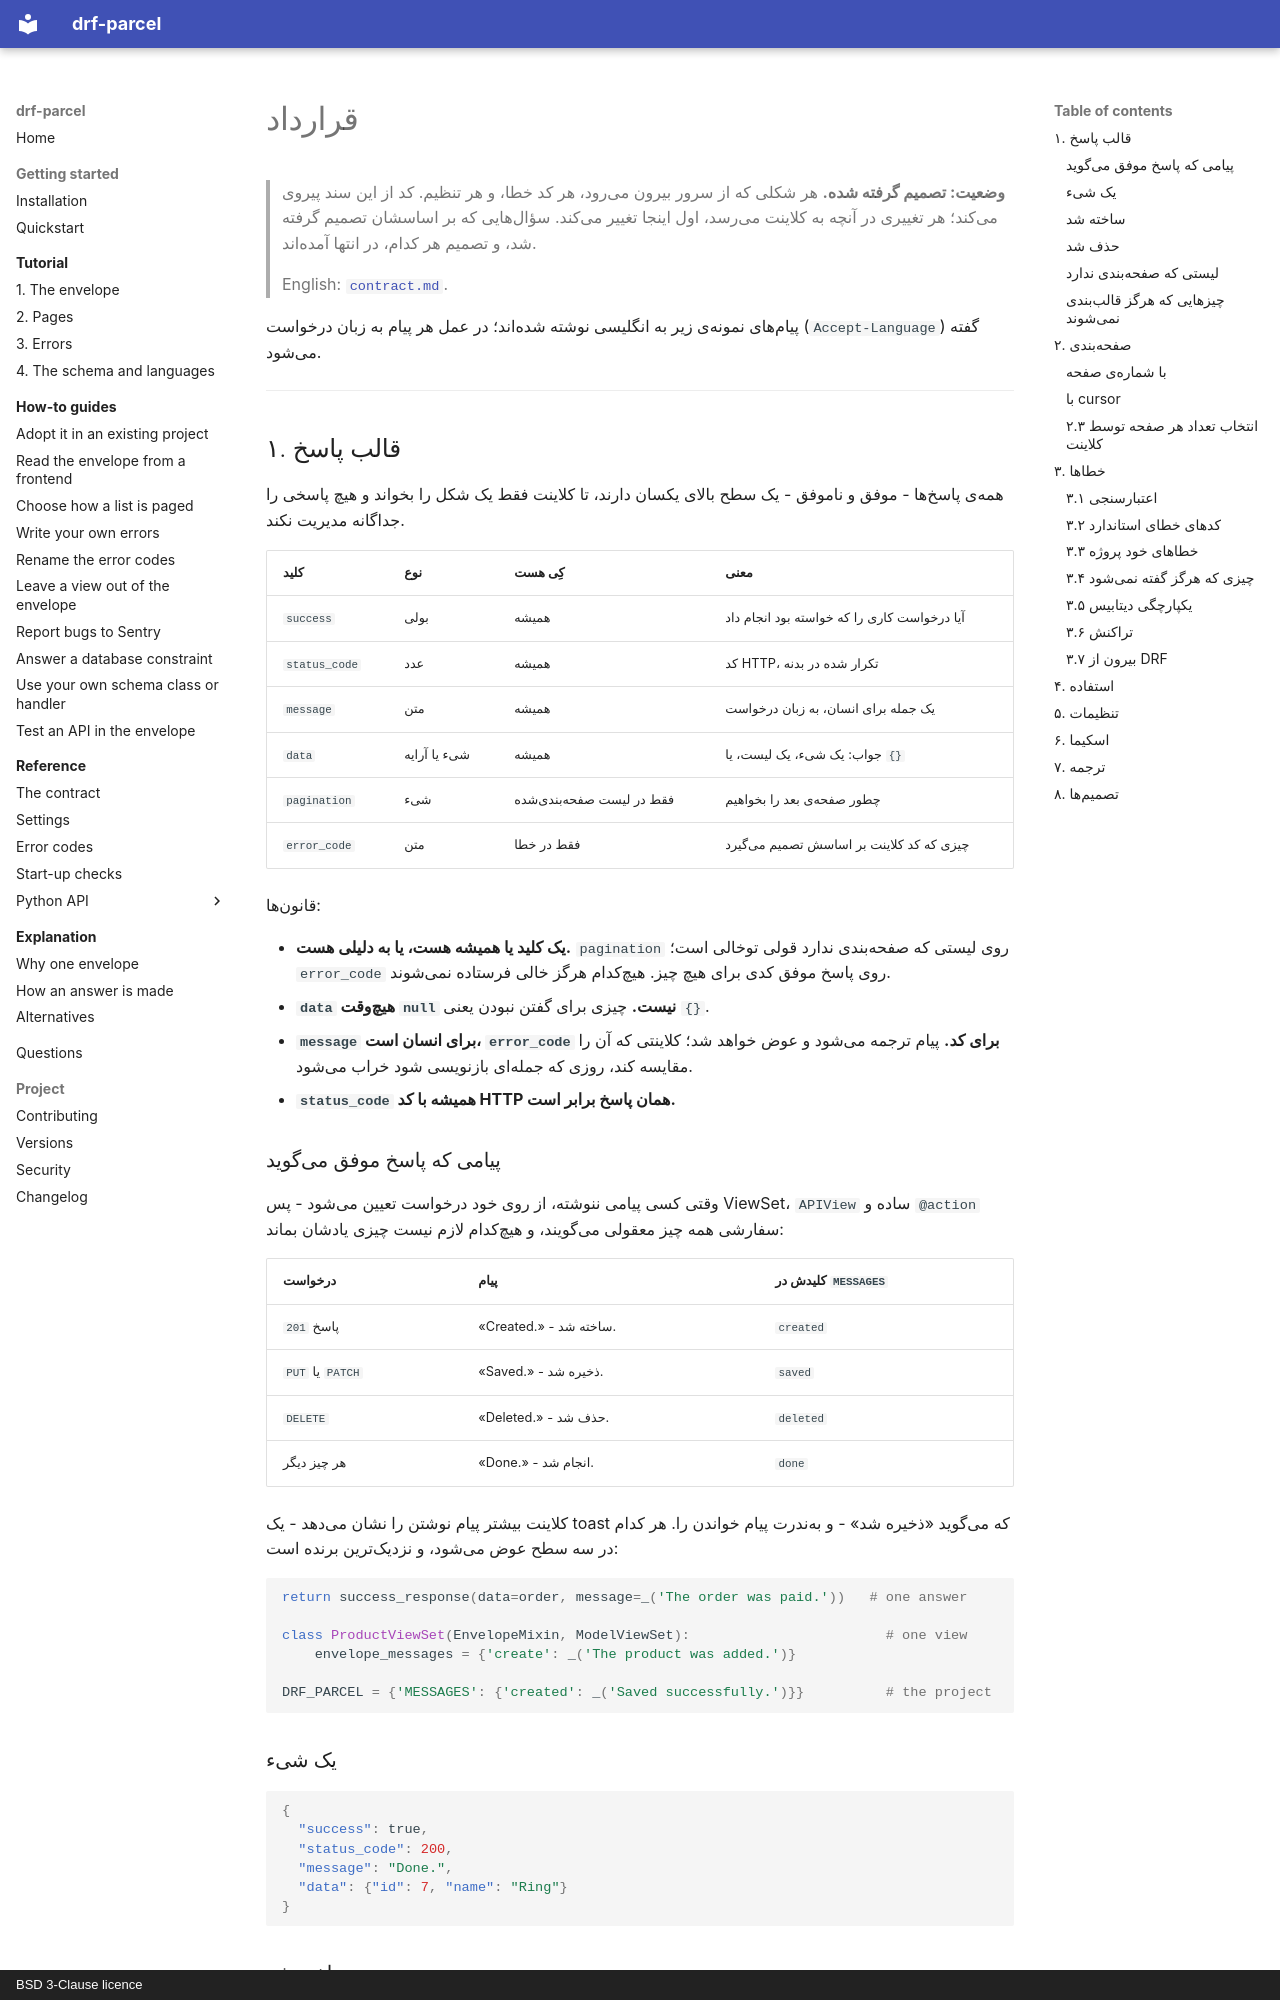

repository: amirAI-dot/drf-parcel · page: contract.fa/index.html · generator: mkdocs · copyright: BSD 3-Clause licence

# قرارداد

> **وضعیت: تصمیم گرفته شده.** هر شکلی که از سرور بیرون میرود، هر کد خطا،
> و هر تنظیم. کد از این سند پیروی میکند؛ هر تغییری در آنچه به کلاینت
> میرسد، اول اینجا تغییر میکند. سؤالهایی که بر اساسشان تصمیم گرفته شد،
> و تصمیم هر کدام، در انتها آمدهاند.
>
> English: [`contract.md`](https://github.com/amirAI-dot/drf-parcel/blob/main/docs/contract.md).

پیامهای نمونهی زیر به انگلیسی نوشته شدهاند؛ در عمل هر پیام به زبان
درخواست (`Accept-Language`) گفته میشود.

---

## ۱. قالب پاسخ

همهی پاسخها - موفق و ناموفق - یک سطح بالای یکسان دارند، تا کلاینت فقط
یک شکل را بخواند و هیچ پاسخی را جداگانه مدیریت نکند.

| کلید | نوع | کِی هست | معنی |
|---|---|---|---|
| `success` | بولی | همیشه | آیا درخواست کاری را که خواسته بود انجام داد |
| `status_code` | عدد | همیشه | کد HTTP، تکرار شده در بدنه |
| `message` | متن | همیشه | یک جمله برای انسان، به زبان درخواست |
| `data` | شیء یا آرایه | همیشه | جواب: یک شیء، یک لیست، یا `{}` |
| `pagination` | شیء | فقط در لیست صفحهبندیشده | چطور صفحهی بعد را بخواهیم |
| `error_code` | متن | فقط در خطا | چیزی که کد کلاینت بر اساسش تصمیم میگیرد |

قانونها:

* **یک کلید یا همیشه هست، یا به دلیلی هست.** `pagination` روی لیستی که
  صفحهبندی ندارد قولی توخالی است؛ `error_code` روی پاسخ موفق کدی برای
  هیچ چیز. هیچکدام هرگز خالی فرستاده نمیشوند.
* **`data` هیچوقت `null` نیست.** چیزی برای گفتن نبودن یعنی `{}`.
* **`message` برای انسان است، `error_code` برای کد.** پیام ترجمه میشود و
  عوض خواهد شد؛ کلاینتی که آن را مقایسه کند، روزی که جملهای بازنویسی شود
  خراب میشود.
* **`status_code` همیشه با کد HTTP همان پاسخ برابر است.**

### پیامی که پاسخ موفق میگوید

وقتی کسی پیامی ننوشته، از روی خود درخواست تعیین میشود - پس ViewSet،
`APIView` ساده و `@action` سفارشی همه چیز معقولی میگویند، و هیچکدام لازم
نیست چیزی یادشان بماند:

| درخواست | پیام | کلیدش در `MESSAGES` |
|---|---|---|
| پاسخ `201` | «Created.» - ساخته شد. | `created` |
| `PUT` یا `PATCH` | «Saved.» - ذخیره شد. | `saved` |
| `DELETE` | «Deleted.» - حذف شد. | `deleted` |
| هر چیز دیگر | «Done.» - انجام شد. | `done` |

کلاینت بیشتر پیام نوشتن را نشان میدهد - یک toast که میگوید «ذخیره شد» - و
بهندرت پیام خواندن را. هر کدام در سه سطح عوض میشود، و نزدیکترین برنده است:

```python
return success_response(data=order, message=_('The order was paid.'))   # one answer

class ProductViewSet(EnvelopeMixin, ModelViewSet):                        # one view
    envelope_messages = {'create': _('The product was added.')}

DRF_PARCEL = {'MESSAGES': {'created': _('Saved successfully.')}}          # the project
```

### یک شیء

```json
{
  "success": true,
  "status_code": 200,
  "message": "Done.",
  "data": {"id": 7, "name": "Ring"}
}
```

### ساخته شد

```json
{
  "success": true,
  "status_code": 201,
  "message": "Created.",
  "data": {"id": 8, "name": "Necklace"}
}
```
